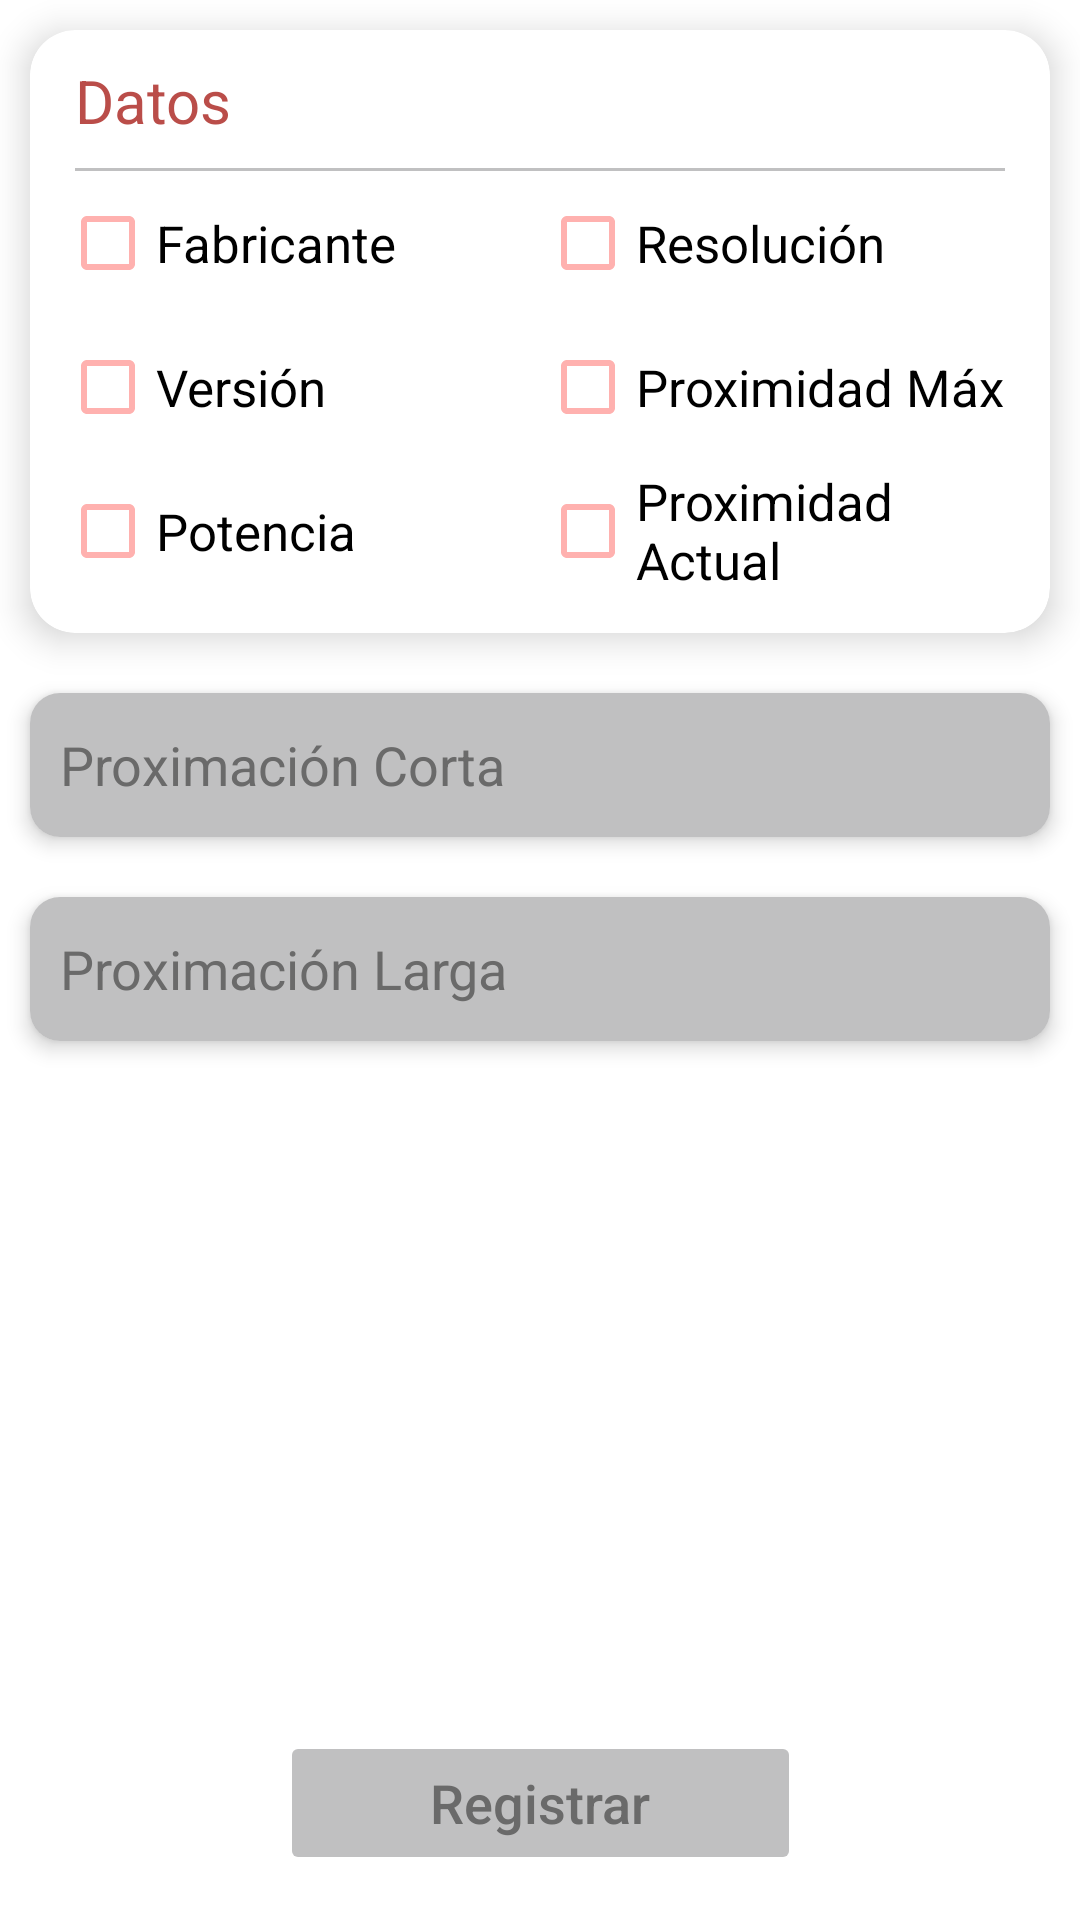

This screen was rendered from an Android layout file. Write that file and the resources it references.
<!-- AndroidManifest.xml: application theme ThemeApp -->
<!-- res/layout/fragment_sensor_proximidad.xml -->
<?xml version="1.0" encoding="utf-8"?>
<androidx.constraintlayout.widget.ConstraintLayout
    xmlns:android="http://schemas.android.com/apk/res/android"
    xmlns:app="http://schemas.android.com/apk/res-auto"
    xmlns:tools="http://schemas.android.com/tools"
    android:layout_width="match_parent"
    android:layout_height="match_parent"
    android:background="@color/white"
    tools:context=".fragments.SensorProximidadFragment">


    <ScrollView
        android:layout_width="match_parent"
        android:layout_height="0dp"
        android:paddingBottom="20dp"
        app:layout_constraintBottom_toTopOf="@+id/btn_resultados_proximidad"
        app:layout_constraintEnd_toEndOf="parent"
        app:layout_constraintStart_toStartOf="parent"
        app:layout_constraintTop_toTopOf="parent">
        <LinearLayout
            android:layout_width="match_parent"
            android:layout_height="wrap_content"
            android:paddingBottom="35dp"
            android:orientation="vertical"
            >
            <androidx.cardview.widget.CardView
                android:layout_width="match_parent"
                android:layout_height="wrap_content"
                android:layout_margin="10dp"
                android:backgroundTint="@color/white"
                app:cardCornerRadius="15dp"
                app:cardElevation="7dp"
                app:layout_constraintEnd_toEndOf="parent"
                app:layout_constraintStart_toStartOf="parent"
                app:layout_constraintTop_toTopOf="parent">

                <LinearLayout
                    android:layout_width="match_parent"
                    android:layout_height="match_parent"
                    android:orientation="vertical">

                    <TextView
                        android:id="@+id/textView6"
                        android:layout_width="match_parent"
                        android:layout_height="wrap_content"
                        android:text="Datos"
                        android:textSize="20sp"
                        android:paddingVertical="10dp"
                        android:textColor="@color/rosado_alto"
                        android:layout_marginHorizontal="15dp"
                        android:background="@drawable/style_borde_inferior"
                        />

                    <LinearLayout
                        android:layout_width="match_parent"
                        android:layout_height="wrap_content"
                        android:orientation="horizontal"
                        android:paddingHorizontal="10dp"
                        android:paddingBottom="10dp">

                        <LinearLayout
                            android:layout_width="match_parent"
                            android:layout_height="wrap_content"
                            android:layout_weight="1"
                            android:orientation="vertical">

                            <CheckBox
                                android:id="@+id/cb_proximidad_fabricante"
                                android:layout_width="match_parent"
                                android:layout_height="wrap_content"
                                android:buttonTint="@color/rosado_bajo"
                                android:checked="false"
                                android:text="Fabricante"
                                android:textColor="@color/black"
                                android:textSize="17sp" />

                            <CheckBox
                                android:id="@+id/cb_proximidad_version"
                                android:layout_width="match_parent"
                                android:layout_height="wrap_content"
                                android:buttonTint="@color/rosado_bajo"
                                android:checked="false"
                                android:text="Versión"
                                android:textColor="@color/black"
                                android:textSize="17sp" />

                            <CheckBox
                                android:id="@+id/cb_proximidad_potencia"
                                android:layout_width="match_parent"
                                android:layout_height="wrap_content"
                                android:buttonTint="@color/rosado_bajo"
                                android:checked="false"
                                android:text="Potencia"
                                android:textColor="@color/black"
                                android:textSize="17sp" />
                        </LinearLayout>

                        <LinearLayout
                            android:layout_width="match_parent"
                            android:layout_height="wrap_content"
                            android:layout_weight="1"
                            android:orientation="vertical">
                            <CheckBox
                                android:id="@+id/cb_proximidad_resolucion"
                                android:layout_width="match_parent"
                                android:layout_height="wrap_content"
                                android:buttonTint="@color/rosado_bajo"
                                android:checked="false"
                                android:text="Resolución"
                                android:textColor="@color/black"
                                android:textSize="17sp" />

                            <CheckBox
                                android:id="@+id/cb_proximidad_max"
                                android:layout_width="match_parent"
                                android:layout_height="wrap_content"
                                android:buttonTint="@color/rosado_bajo"
                                android:checked="false"
                                android:text="Proximidad Máx"
                                android:textColor="@color/black"
                                android:textSize="17sp" />

                            <CheckBox
                                android:id="@+id/cb_proximidad_actual"
                                android:layout_width="match_parent"
                                android:layout_height="wrap_content"
                                android:buttonTint="@color/rosado_bajo"
                                android:text="Proximidad Actual"
                                android:textColor="@color/black"
                                android:textSize="17sp"
                                android:visibility="visible" />
                        </LinearLayout>
                    </LinearLayout>
                </LinearLayout>

            </androidx.cardview.widget.CardView>
            <LinearLayout
                android:layout_width="match_parent"
                android:layout_height="wrap_content"
                android:orientation="vertical"
                >
                <androidx.cardview.widget.CardView
                    android:id="@+id/cv_check_proximidad_calculo_1"
                    android:layout_width="match_parent"
                    android:layout_height="48dp"
                    android:layout_weight="1"
                    android:layout_margin="10dp"
                    app:cardBackgroundColor="@color/white"
                    app:cardElevation="4dp"
                    app:cardCornerRadius="10dp"
                    >
                    <CheckedTextView
                        android:id="@+id/ctv_proximidad_calculo_1"
                        android:layout_width="match_parent"
                        android:layout_height="match_parent"
                        android:background="@color/gris_claro"
                        android:gravity="center"
                        android:padding="10dp"
                        android:text="Proximación Corta"
                        android:enabled="false"
                        android:textColor="@color/gris_oscuro"
                        android:textSize="18sp" />
                </androidx.cardview.widget.CardView>
                <androidx.cardview.widget.CardView
                    android:id="@+id/cv_check_proximidad_calculo_2"
                    android:layout_width="match_parent"
                    android:layout_height="48dp"
                    android:layout_weight="1"
                    android:layout_margin="10dp"
                    app:cardBackgroundColor="@color/white"
                    app:cardElevation="4dp"
                    app:cardCornerRadius="10dp"
                    >
                    <CheckedTextView
                        android:id="@+id/ctv_proximidad_calculo_2"
                        android:layout_width="match_parent"
                        android:layout_height="match_parent"
                        android:background="@color/gris_claro"
                        android:gravity="center"
                        android:padding="10dp"
                        android:text="Proximación Larga"
                        android:enabled="false"
                        android:textColor="@color/gris_oscuro"
                        android:textSize="18sp" />
                </androidx.cardview.widget.CardView>
            </LinearLayout>
        </LinearLayout>
    </ScrollView>

    <Button
        android:id="@+id/btn_resultados_proximidad"
        android:layout_width="wrap_content"
        android:layout_height="wrap_content"
        android:layout_marginBottom="15dp"
        android:backgroundTint="@color/gris_claro"
        android:paddingHorizontal="50dp"
        android:paddingVertical="9dp"
        android:text="Registrar"
        android:textAllCaps="false"
        android:textColor="@color/gris_oscuro"
        android:textSize="18sp"
        android:enabled="false"
        app:cornerRadius="100dp"
        app:layout_constraintBottom_toBottomOf="parent"
        app:layout_constraintEnd_toEndOf="parent"
        app:layout_constraintStart_toStartOf="parent" />
</androidx.constraintlayout.widget.ConstraintLayout>
<!-- resources referenced by this layout -->
<resources>
  <color name="black">#FF000000</color>
  <color name="gris_claro">#C0C0C1</color>
  <color name="gris_oscuro">#6A6A6A</color>
  <color name="rosado_alto">#BA4D49</color>
  <color name="rosado_bajo">#FFB1AF</color>
  <color name="white">#FFFFFFFF</color>
  <!-- drawable style_borde_inferior (drawable) -->
  <?xml version="1.0" encoding="utf-8"?>
  <layer-list
      xmlns:android="http://schemas.android.com/apk/res/android"
      >
      <item
          android:left="-2dp"
          android:right="-2dp"
          android:top="-2dp"
          >
          <shape android:shape="rectangle">
              <solid android:color="@color/white" />
              <stroke android:width="1dp"
                  android:color="@color/gris_claro"
                  />
          </shape>
      </item>
  </layer-list>
  <style name="ThemeApp" parent="Theme.MaterialComponents.DayNight.NoActionBar">
          
          <item name="colorPrimary">@color/red_oscuro</item>
          <item name="colorPrimaryVariant">@color/red_oscuro</item>
          <item name="colorOnPrimary">@color/white</item>
          
          <item name="colorSecondary">@color/teal_200</item>
          <item name="colorSecondaryVariant">@color/teal_700</item>
          <item name="colorOnSecondary">@color/black</item>
          
          <item name="android:statusBarColor" tools:targetApi="l">?attr/colorPrimaryVariant</item>
          
      </style>
  <color name="red_oscuro">#BC0924</color>
  <color name="teal_200">#FF03DAC5</color>
  <color name="teal_700">#FF018786</color>
</resources>
